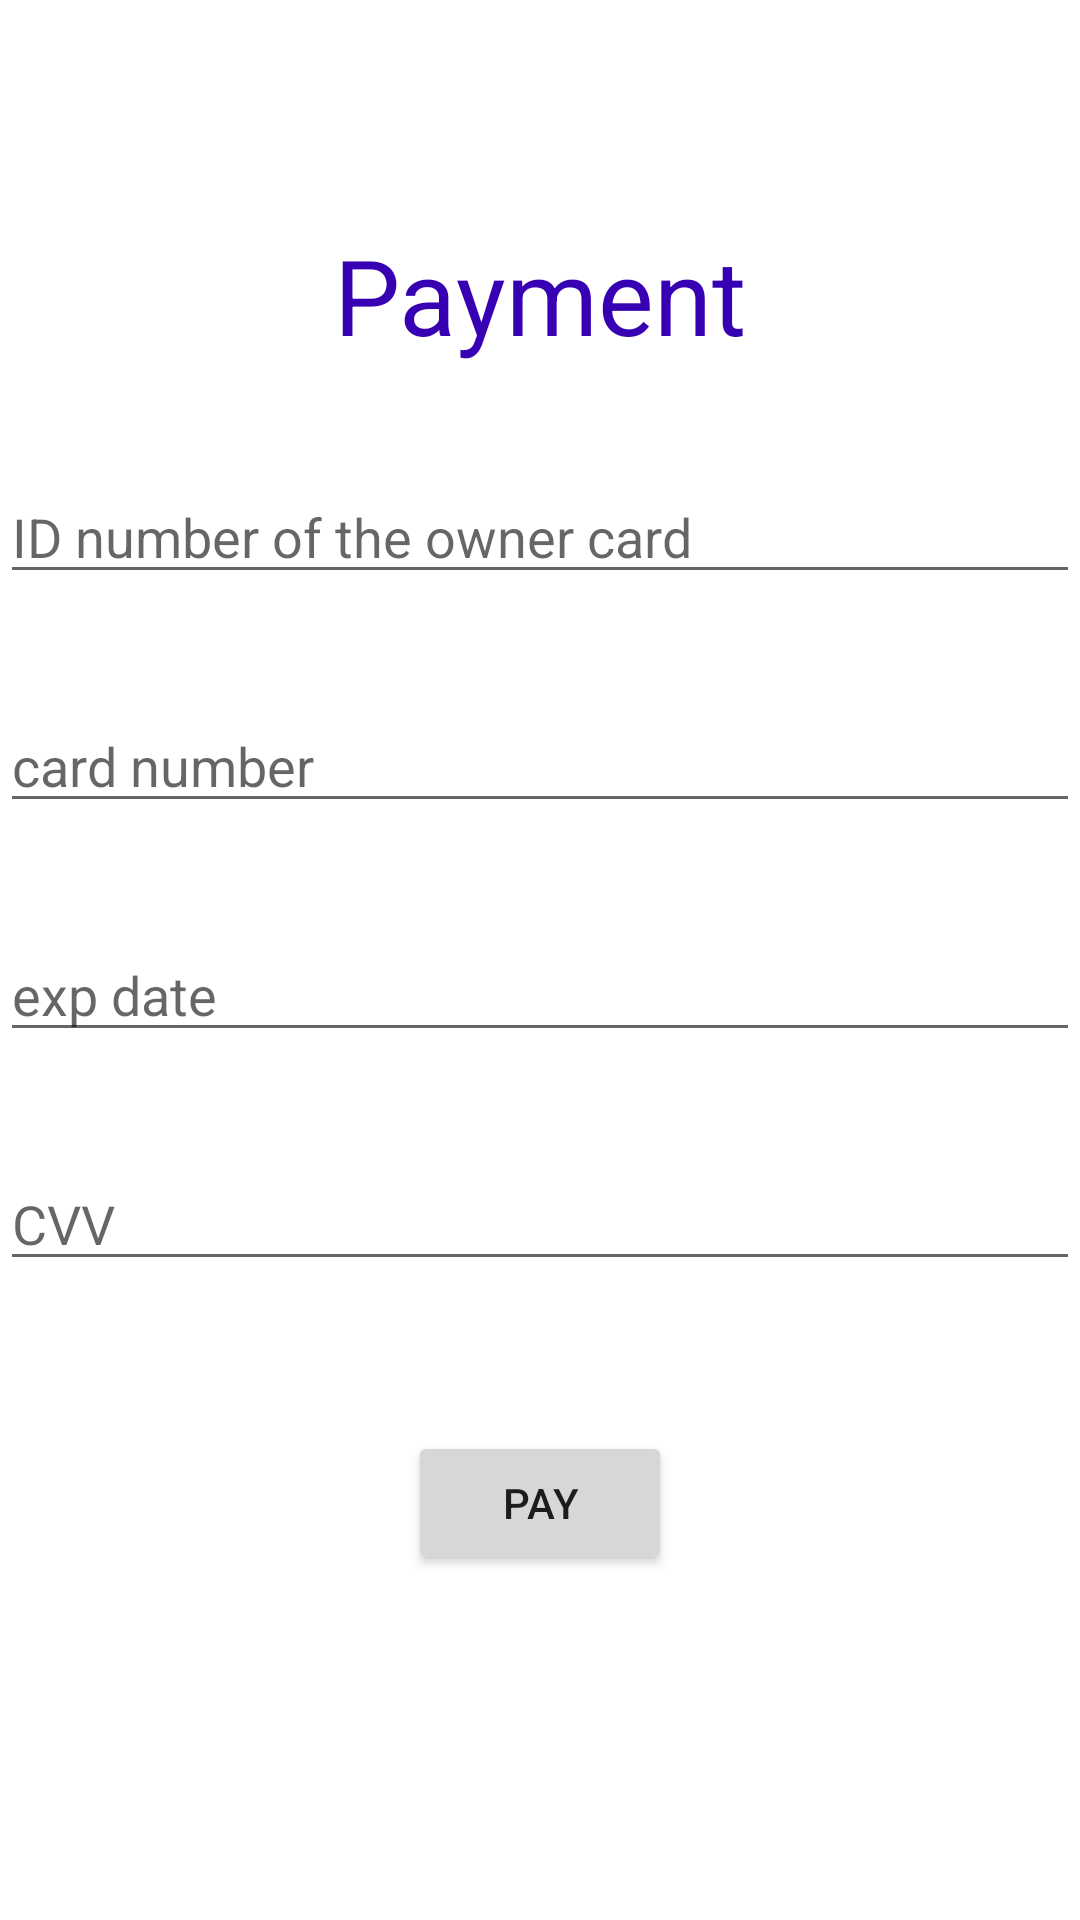

This screen was rendered from an Android layout file. Write that file and the resources it references.
<!-- AndroidManifest.xml: application theme Theme.ZoomFit -->
<!-- res/layout/activity_payment.xml -->
<?xml version="1.0" encoding="utf-8"?>
<LinearLayout
    xmlns:android="http://schemas.android.com/apk/res/android"
    android:screenOrientation="portrait"
    xmlns:tools="http://schemas.android.com/tools"
    android:layout_width="match_parent"
    android:layout_height="match_parent"
    tools:context=".PayActivity"
    android:orientation="vertical"
    >


    <ImageView
        android:id="@+id/Pay_IMG_back"
        android:layout_width="50dp"
        android:layout_height="50dp"
        android:layout_marginTop="25dp"
        android:layout_marginLeft="25dp"
        android:src="@drawable/left"
        android:tag="back"
        />
    <TextView
        android:id="@+id/Pay_LBL_title"
        android:layout_width="wrap_content"
        android:layout_height="wrap_content"
        android:text="Payment"
        android:textSize="35sp"
        android:textColor="@color/design_default_color_primary_variant"
        android:layout_gravity="center"
        />

    <EditText
        android:id="@+id/Pay_EDT_id"
        android:layout_width="match_parent"
        android:layout_height="wrap_content"
        android:hint="ID number of the owner card"
        android:layout_marginTop="35dp"
        />
    <EditText
        android:id="@+id/Pay_EDT_number"
        android:layout_width="match_parent"
        android:layout_height="wrap_content"
        android:hint="card number"
        android:layout_marginTop="35dp"
        />
    <EditText
        android:id="@+id/Pay_EDT_date"
        android:layout_width="match_parent"
        android:layout_height="wrap_content"
        android:hint="exp date"
        android:layout_marginTop="35dp"
        />
    <EditText
        android:id="@+id/Pay_EDT_cvv"
        android:layout_width="match_parent"
        android:layout_height="wrap_content"
        android:hint="CVV"
        android:layout_marginTop="35dp"
        />

    <Button
        android:id="@+id/Pay_BTN_pay"
        android:layout_width="wrap_content"
        android:layout_height="wrap_content"
        android:text="PAY"
        android:layout_gravity="center"
        android:layout_marginTop="50dp"
        android:tag="pay"
        />

</LinearLayout>
<!-- resources referenced by this layout -->
<resources>
  <style name="Theme.ZoomFit" parent="Theme.MaterialComponents.DayNight.DarkActionBar">
          
          <item name="colorPrimary">@color/purple_500</item>
          <item name="colorPrimaryVariant">@color/purple_700</item>
          <item name="colorOnPrimary">@color/white</item>
          
          <item name="colorSecondary">@color/teal_200</item>
          <item name="colorSecondaryVariant">@color/teal_700</item>
          <item name="colorOnSecondary">@color/black</item>
          
          <item name="android:statusBarColor" tools:targetApi="l">?attr/colorPrimaryVariant</item>
          
      </style>
  <color name="purple_500">#FF6200EE</color>
  <color name="purple_700">#FF3700B3</color>
  <color name="white">#FFFFFFFF</color>
  <color name="teal_200">#FF03DAC5</color>
  <color name="teal_700">#FF018786</color>
  <color name="black">#FF000000</color>
</resources>
